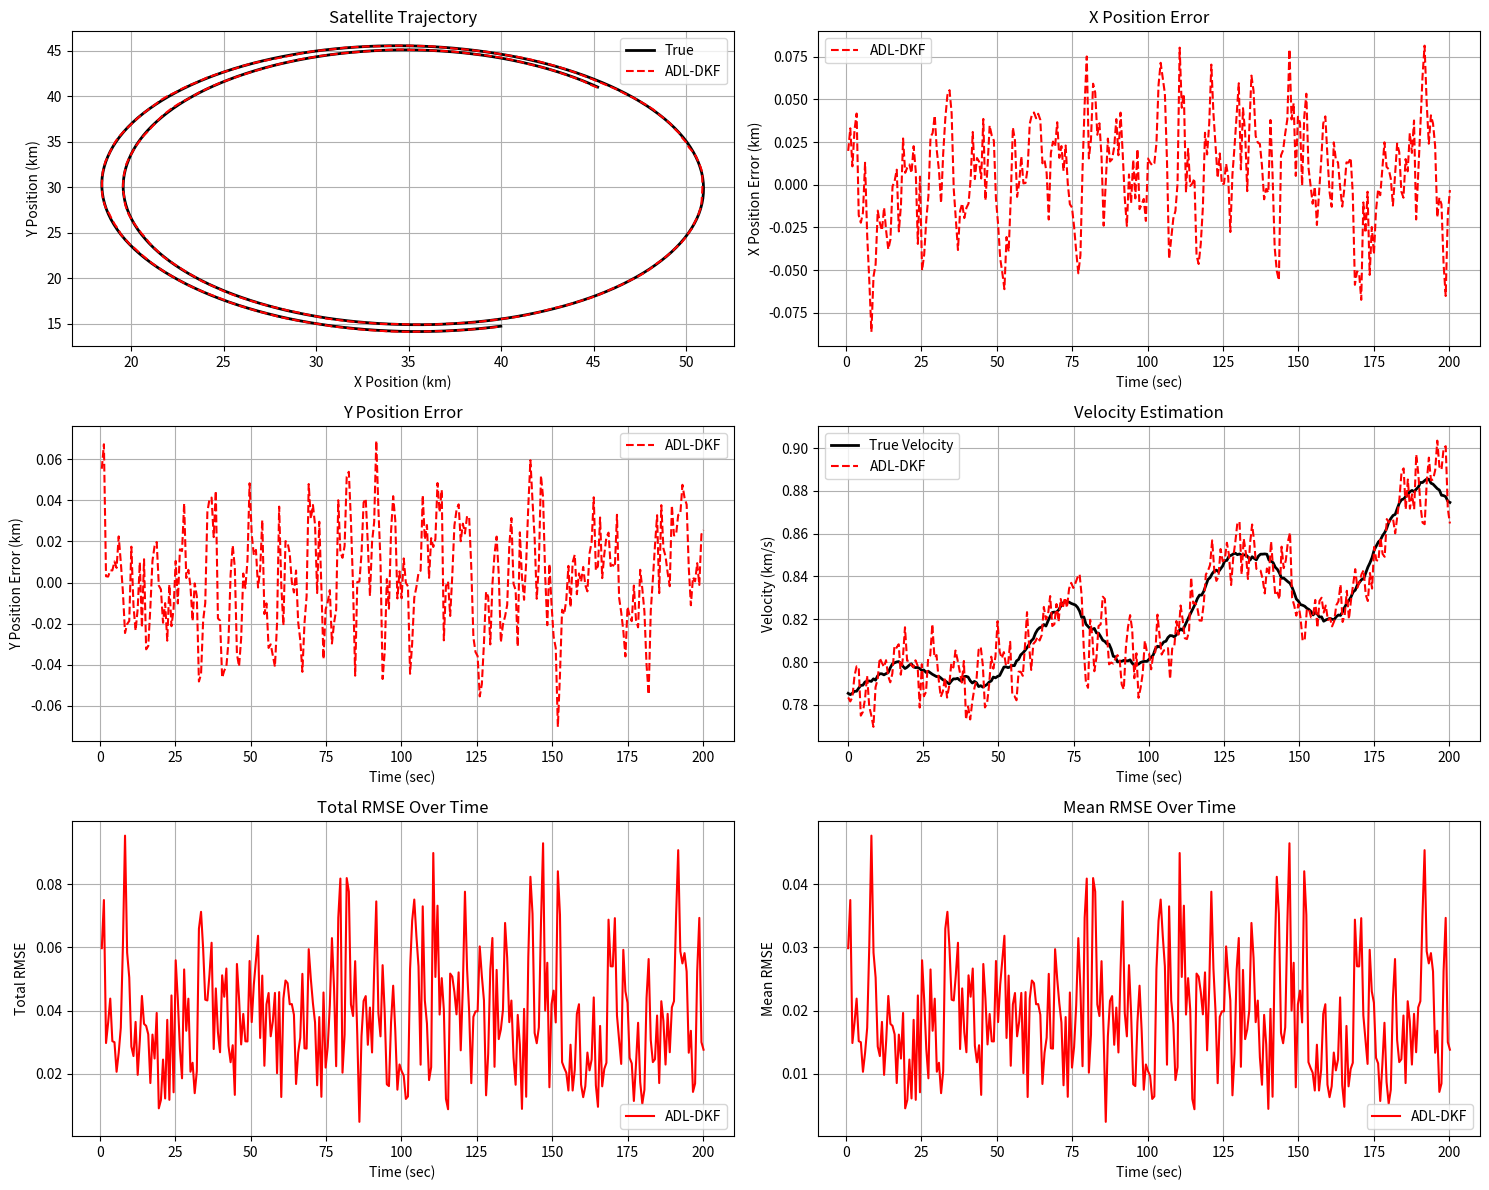

The matplotlib source for this figure:
import numpy as np
import matplotlib.pyplot as plt
from mpl_toolkits.mplot3d import Axes3D

# Set seeds for reproducibility
seed = 42
np.random.seed(seed)

# Simulation parameters
tf = 200
dt = 0.7
t = np.arange(0, tf + dt, dt)
n = 4
m = 3

# Orbital parameters
center_x = 35
center_y = 30
orbital_radius = 15
orbital_period = 120
angular_velocity = 2 * np.pi / orbital_period
target_height = 0.5
sensor_height = 0.2

# Initial satellite state
initial_angle = np.pi / 4
pos_x = center_x + orbital_radius * np.cos(initial_angle)
pos_y = center_y + orbital_radius * np.sin(initial_angle)
vel_x = -orbital_radius * angular_velocity * np.sin(initial_angle)
vel_y = orbital_radius * angular_velocity * np.cos(initial_angle)
x0_true = np.array([pos_x, vel_x, pos_y, vel_y], dtype=np.float32)

# Set up sensor network
num_static_sensors = 8
sensor_radius = 20
static_sensors = [
    [
        center_x + sensor_radius * np.cos(2 * np.pi * i / num_static_sensors),
        center_y + sensor_radius * np.sin(2 * np.pi * i / num_static_sensors),
        sensor_height
    ]
    for i in range(num_static_sensors)
]
mobile_sensor = [15, 10, sensor_height]
mobile_sensor_vel = [0.05, 0.05, 0]
sensor_positions = [static_sensors + [mobile_sensor]]
num_nodes = len(static_sensors) + 1

for k in range(1, len(t)):
    current_positions = []
    for i, sensor in enumerate(sensor_positions[-1]):
        if i == num_nodes - 1:
            new_pos = [
                sensor[0] + mobile_sensor_vel[0] * dt,
                sensor[1] + mobile_sensor_vel[1] * dt,
                sensor[2] + mobile_sensor_vel[2] * dt
            ]
            current_positions.append(new_pos)
        else:
            current_positions.append(sensor.copy())
    sensor_positions.append(current_positions)

mobile_sensor_trajectory = np.array([sensor_positions[k][num_nodes - 1] for k in range(len(t))])

# Process and measurement noise
Q = np.diag([1e-6, 1e-6, 1e-6, 1e-6]).astype(np.float32)
R_base = np.diag([0.1**2, np.deg2rad(1)**2, np.deg2rad(1)**2]).astype(np.float32)

# Generate variant measurement noise for each node's sensors
base_var = np.array([0.1**2, np.deg2rad(1)**2, np.deg2rad(1)**2])
noise_variation = 0.5
node_variances = [
    base_var * (1 + np.random.uniform(-noise_variation, noise_variation, size=m))
    for _ in range(num_nodes)
]
R_list = [np.diag(var) for var in node_variances]
worst_variances = np.max(node_variances, axis=0)
R_worst = np.diag(worst_variances)

# Satellite motion model function
def satellite_motion_model(x, dt):
    pos_x, vel_x, pos_y, vel_y = x
    rx = pos_x - center_x
    ry = pos_y - center_y
    r = np.sqrt(rx**2 + ry**2)
    angular_velocity = 2 * np.pi / orbital_period
    ax = -rx * angular_velocity**2
    ay = -ry * angular_velocity**2
    new_pos_x = pos_x + vel_x * dt + 0.5 * ax * dt**2
    new_vel_x = vel_x + ax * dt
    new_pos_y = pos_y + vel_y * dt + 0.5 * ay * dt**2
    new_vel_y = vel_y + ay * dt
    return np.array([new_pos_x, new_vel_x, new_pos_y, new_vel_y])

# Measurement model
def measurement_model(x, sensor_pos):
    dx = x[0] - sensor_pos[0]
    dy = x[2] - sensor_pos[1]
    dz = target_height - sensor_pos[2]
    r = np.sqrt(dx**2 + dy**2 + dz**2)
    psi = np.arctan2(dy, dx)
    theta = np.arctan2(dz, np.sqrt(dx**2 + dy**2))
    return np.array([r, psi, theta])

# Extended Kalman Filter (EKF)
def ekf(x, z, P, Q, R, motion_model, measurement_model, sensor_pos):
    n = len(x)
    m = len(z)
    x_pred = motion_model(x, dt)
    F = np.zeros((n, n))
    epsilon = 1e-4
    for j in range(n):
        x_perturbed = x.copy()
        x_perturbed[j] += epsilon
        F[:, j] = (motion_model(x_perturbed, dt) - x_pred) / epsilon
    P_pred = F @ P @ F.T + Q
    z_pred = measurement_model(x_pred, sensor_pos)
    H = np.zeros((m, n))
    for j in range(n):
        x_perturbed = x_pred.copy()
        x_perturbed[j] += epsilon
        H[:, j] = (measurement_model(x_perturbed, sensor_pos) - z_pred) / epsilon
    innov = z - z_pred
    innov[1:3] = np.arctan2(np.sin(innov[1:3]), np.cos(innov[1:3]))
    S = H @ P_pred @ H.T + R
    K = P_pred @ H.T @ np.linalg.pinv(S)
    x_updated = x_pred + K @ innov
    P_updated = (np.eye(n) - K @ H) @ P_pred
    return x_updated, P_updated, z_pred

# Generate true satellite trajectory
x = np.zeros((n, len(t)))
x[:, 0] = x0_true
z = np.zeros((m, len(t), num_nodes))
w = np.random.multivariate_normal(mean=np.zeros(n), cov=Q, size=len(t)).T

for k in range(1, len(t)):
    fault_time_index = len(t) // 1
    is_fault_active = k >= fault_time_index
    if is_fault_active:
        fault_bias = np.array([0.05, 0.003, -0.04, 0.002], dtype=np.float32)
        fault_process_noise_multiplier = 5.0
        x[:, k] = satellite_motion_model(x[:, k-1], dt) + fault_bias + w[:, k] * fault_process_noise_multiplier
    else:
        x[:, k] = satellite_motion_model(x[:, k-1], dt) + w[:, k]
    for node in range(num_nodes):
        sensor_pos = sensor_positions[k][node]
        true_measurement = measurement_model(x[:, k], sensor_pos)
        v = np.random.multivariate_normal(mean=np.zeros(m), cov=np.diag(node_variances[node]))
        z[:, k, node] = true_measurement + v

# Initialize variables for tracking
x_kf = np.zeros((n, len(t), num_nodes))
P_kf = np.array([np.eye(n) for _ in range(num_nodes)])
squared_error_kf = np.zeros((n, len(t), num_nodes))

for node in range(num_nodes):
    x_kf[:, 0, node] = x0_true + np.random.randn(n) * 0.1

# Define LSTM class for Q and R prediction
class LSTM:
    def __init__(self, input_dim, hidden_dim, output_dim):
        self.input_dim = input_dim
        self.hidden_dim = hidden_dim
        self.output_dim = output_dim

        # Initialize weights and biases
        self.Wf = np.random.randn(hidden_dim, input_dim + hidden_dim) * 0.1
        self.bf = np.zeros((hidden_dim, 1))
        self.Wi = np.random.randn(hidden_dim, input_dim + hidden_dim) * 0.1
        self.bi = np.zeros((hidden_dim, 1))
        self.Wc = np.random.randn(hidden_dim, input_dim + hidden_dim) * 0.1
        self.bc = np.zeros((hidden_dim, 1))
        self.Wo = np.random.randn(hidden_dim, input_dim + hidden_dim) * 0.1
        self.bo = np.zeros((hidden_dim, 1))
        self.Wy = np.random.randn(output_dim, hidden_dim) * 0.1
        self.by = np.zeros((output_dim, 1))

    def forward(self, x, h_prev, c_prev):
        # Concatenate input and previous hidden state
        concat = np.vstack((h_prev, x))

        # Forget gate
        ft = self.sigmoid(np.dot(self.Wf, concat) + self.bf)

        # Input gate
        it = self.sigmoid(np.dot(self.Wi, concat) + self.bi)
        c_tilde = np.tanh(np.dot(self.Wc, concat) + self.bc)

        # Cell state
        c_next = ft * c_prev + it * c_tilde

        # Output gate
        ot = self.sigmoid(np.dot(self.Wo, concat) + self.bo)
        h_next = ot * np.tanh(c_next)

        # Output
        y = np.dot(self.Wy, h_next) + self.by

        return y, h_next, c_next

    @staticmethod
    def sigmoid(x):
        return 1 / (1 + np.exp(-x))

# Initialize LSTM models for each node
input_dim = m * 10  # Use the last 10 measurements as input
hidden_dim = 32
output_dim = n + m  # Predict Q (n values) and R (m values)
lstm_models = [LSTM(input_dim, hidden_dim, output_dim) for _ in range(num_nodes)]

# Initialize LSTM states
h_states = [np.zeros((hidden_dim, 1)) for _ in range(num_nodes)]
c_states = [np.zeros((hidden_dim, 1)) for _ in range(num_nodes)]

# Initialize measurement history for each node
z_histories = [np.zeros((m, 10)) for _ in range(num_nodes)]

# Simulation loop with LSTM-based Q and R prediction
for k in range(1, len(t)):
    for node in range(num_nodes):
        sensor_pos = sensor_positions[k][node]
        z_node = z[:, k, node]

        # Update measurement history
        z_histories[node] = np.roll(z_histories[node], -1, axis=1)
        z_histories[node][:, -1] = z_node

        # Flatten measurement history
        z_input = z_histories[node].flatten().reshape(-1, 1)
        lstm_model = lstm_models[node]
        h_prev, c_prev = h_states[node], c_states[node]

        # Train LSTM for multiple epochs
        num_epochs = 5  # Number of epochs per time step
        for epoch in range(num_epochs):
            lstm_output, h_next, c_next = lstm_model.forward(z_input, h_prev, c_prev)

            # Extract Q and R predictions
            q_diag = np.exp(lstm_output[:n].flatten())  # Ensure positivity
            r_diag = np.exp(lstm_output[n:].flatten())  # Ensure positivity
            Q_pred = np.diag(q_diag)
            R_pred = np.diag(r_diag)

            # Perform EKF update with predicted Q and R
            x_updated, P_updated, z_pred = ekf(
                x_kf[:, k-1, node], z_node, P_kf[node], Q_pred, R_pred,
                satellite_motion_model, measurement_model, sensor_pos
            )

            # Compute loss (mean squared error between predicted and actual measurements)
            loss = np.mean((z_pred - z_node)**2)

            # Print loss, node, and time step
            print(f"Time Step: {k}, Node: {node}, Epoch: {epoch + 1}, Loss: {loss:.6f}")

            # Update LSTM states after each epoch
            h_prev, c_prev = h_next, c_next

        # Save the final states after training
        h_states[node], c_states[node] = h_next, c_next

        # Final Q and R predictions after training
        q_diag = np.exp(lstm_output[:n].flatten())  # Ensure positivity
        r_diag = np.exp(lstm_output[n:].flatten())  # Ensure positivity
        Q_pred = np.diag(q_diag)
        R_pred = np.diag(r_diag)

        # Perform EKF update with final Q and R
        x_kf[:, k, node], P_kf[node], _ = ekf(
            x_kf[:, k-1, node], z_node, P_kf[node], Q_pred, R_pred,
            satellite_motion_model, measurement_model, sensor_pos
        )

    # Consensus step
    mean_state = np.mean(x_kf[:, k, :], axis=1)
    mean_P = np.mean(P_kf, axis=0)
    for node in range(num_nodes):
        x_kf[:, k, node] = mean_state
        P_kf[node] = mean_P
        squared_error_kf[:, k, node] = (x[:, k] - mean_state)**2

# Compute RMSE
rmse_adldkf_total = np.sqrt(np.sum(np.mean(squared_error_kf, axis=2), axis=0))
rmse_adldkf_state = np.sqrt(np.mean(squared_error_kf, axis=(0, 2)))

# Print final RMSE per state
state_names = ['x', 'vx', 'y', 'vy']
print("\nFinal RMSE per state:")
for i, state in enumerate(state_names):
    print(f"{state}: {rmse_adldkf_state[i]:.6f}")

# Print overall RMSE for the estimate
overall_rmse = np.sqrt(np.mean(squared_error_kf))
print(f"\nOverall RMSE for the estimate: {overall_rmse:.6f}")

# Plot results
plt.figure(figsize=(15, 12))
plt.subplot(3, 2, 1)
plt.plot(x[0, 1:], x[2, 1:], 'k-', label='True', linewidth=2)
plt.plot(np.mean(x_kf[0, 1:, :], axis=1), np.mean(x_kf[2, 1:, :], axis=1), 'r--', label='ADL-DKF', linewidth=1.5)
plt.xlabel('X Position (km)')
plt.ylabel('Y Position (km)')
plt.title('Satellite Trajectory')
plt.legend()
plt.grid(True)

plt.subplot(3, 2, 2)
plt.plot(t[1:], x[0, 1:] - np.mean(x_kf[0, 1:, :], axis=1), 'r--', label='ADL-DKF')
plt.xlabel('Time (sec)')
plt.ylabel('X Position Error (km)')
plt.title('X Position Error')
plt.legend()
plt.grid(True)

plt.subplot(3, 2, 3)
plt.plot(t[1:], x[2, 1:] - np.mean(x_kf[2, 1:, :], axis=1), 'r--', label='ADL-DKF')
plt.xlabel('Time (sec)')
plt.ylabel('Y Position Error (km)')
plt.title('Y Position Error')
plt.legend()
plt.grid(True)

plt.subplot(3, 2, 4)
true_vel = np.sqrt(x[1, :]**2 + x[3, :]**2)
plt.plot(t, true_vel, 'k-', label='True Velocity', linewidth=2)
adldkf_vel = np.sqrt(np.mean(x_kf[1, :, :], axis=1)**2 + np.mean(x_kf[3, :, :], axis=1)**2)
plt.plot(t, adldkf_vel, 'r--', label='ADL-DKF')
plt.xlabel('Time (sec)')
plt.ylabel('Velocity (km/s)')
plt.title('Velocity Estimation')
plt.legend()
plt.grid(True)

plt.subplot(3, 2, 5)
plt.plot(t[1:], rmse_adldkf_total[1:], 'r-', label='ADL-DKF')
plt.xlabel('Time (sec)')
plt.ylabel('Total RMSE')
plt.title('Total RMSE Over Time')
plt.legend()
plt.grid(True)

plt.subplot(3, 2, 6)
plt.plot(t[1:], rmse_adldkf_state[1:], 'r-', label='ADL-DKF')
plt.xlabel('Time (sec)')
plt.ylabel('Mean RMSE')
plt.title('Mean RMSE Over Time')
plt.legend()
plt.grid(True)

plt.tight_layout()
plt.savefig('satellite_tracking_results_numpy.png', dpi=300)
plt.show()